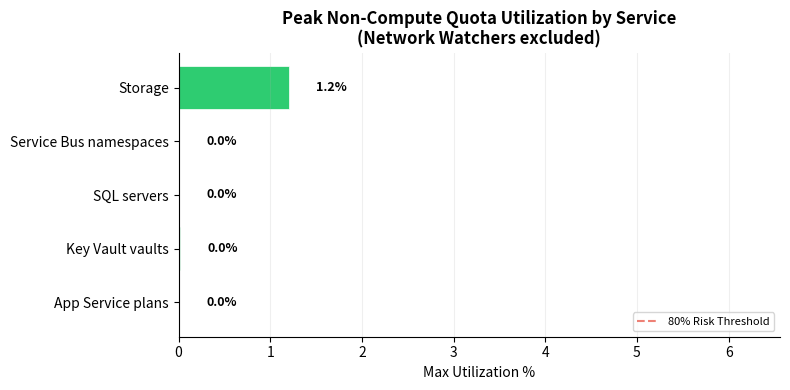

Generate this figure with matplotlib:
# chart-name: quota-utilization-by-service
import matplotlib.pyplot as plt
import matplotlib.ticker as mticker
import numpy as np

service_names = ['App Service plans', 'Key Vault vaults', 'SQL servers', 'Service Bus namespaces', 'Storage']
max_utils = [0.0, 0.02, 0.0, 0.0, 1.2]

fig, ax = plt.subplots(figsize=(8, 4))
colors_list = ['#2ecc71' if v < 50 else '#f39c12' if v < 80 else '#e74c3c' for v in max_utils]
bars = ax.barh(service_names, max_utils, color=colors_list, edgecolor='white', linewidth=0.5)

for bar, val in zip(bars, max_utils):
    ax.text(bar.get_width() + 0.3, bar.get_y() + bar.get_height()/2, f'{val:.1f}%', va='center', fontsize=9,
fontweight='bold')

ax.set_xlabel('Max Utilization %', fontsize=10)
ax.set_title('Peak Non-Compute Quota Utilization by Service\n(Network Watchers excluded)', fontsize=12,
fontweight='bold')
ax.set_xlim(0, max(max_utils) * 1.3 + 5)
ax.axvline(x=80, color='#e74c3c', linestyle='--', alpha=0.7, label='80% Risk Threshold')
ax.legend(loc='lower right', fontsize=8)
ax.grid(axis='x', alpha=0.2)
ax.spines['top'].set_visible(False)
ax.spines['right'].set_visible(False)

plt.tight_layout()
plt.savefig('chart_quota_utilization_by_service.svg', bbox_inches='tight')
plt.close()
